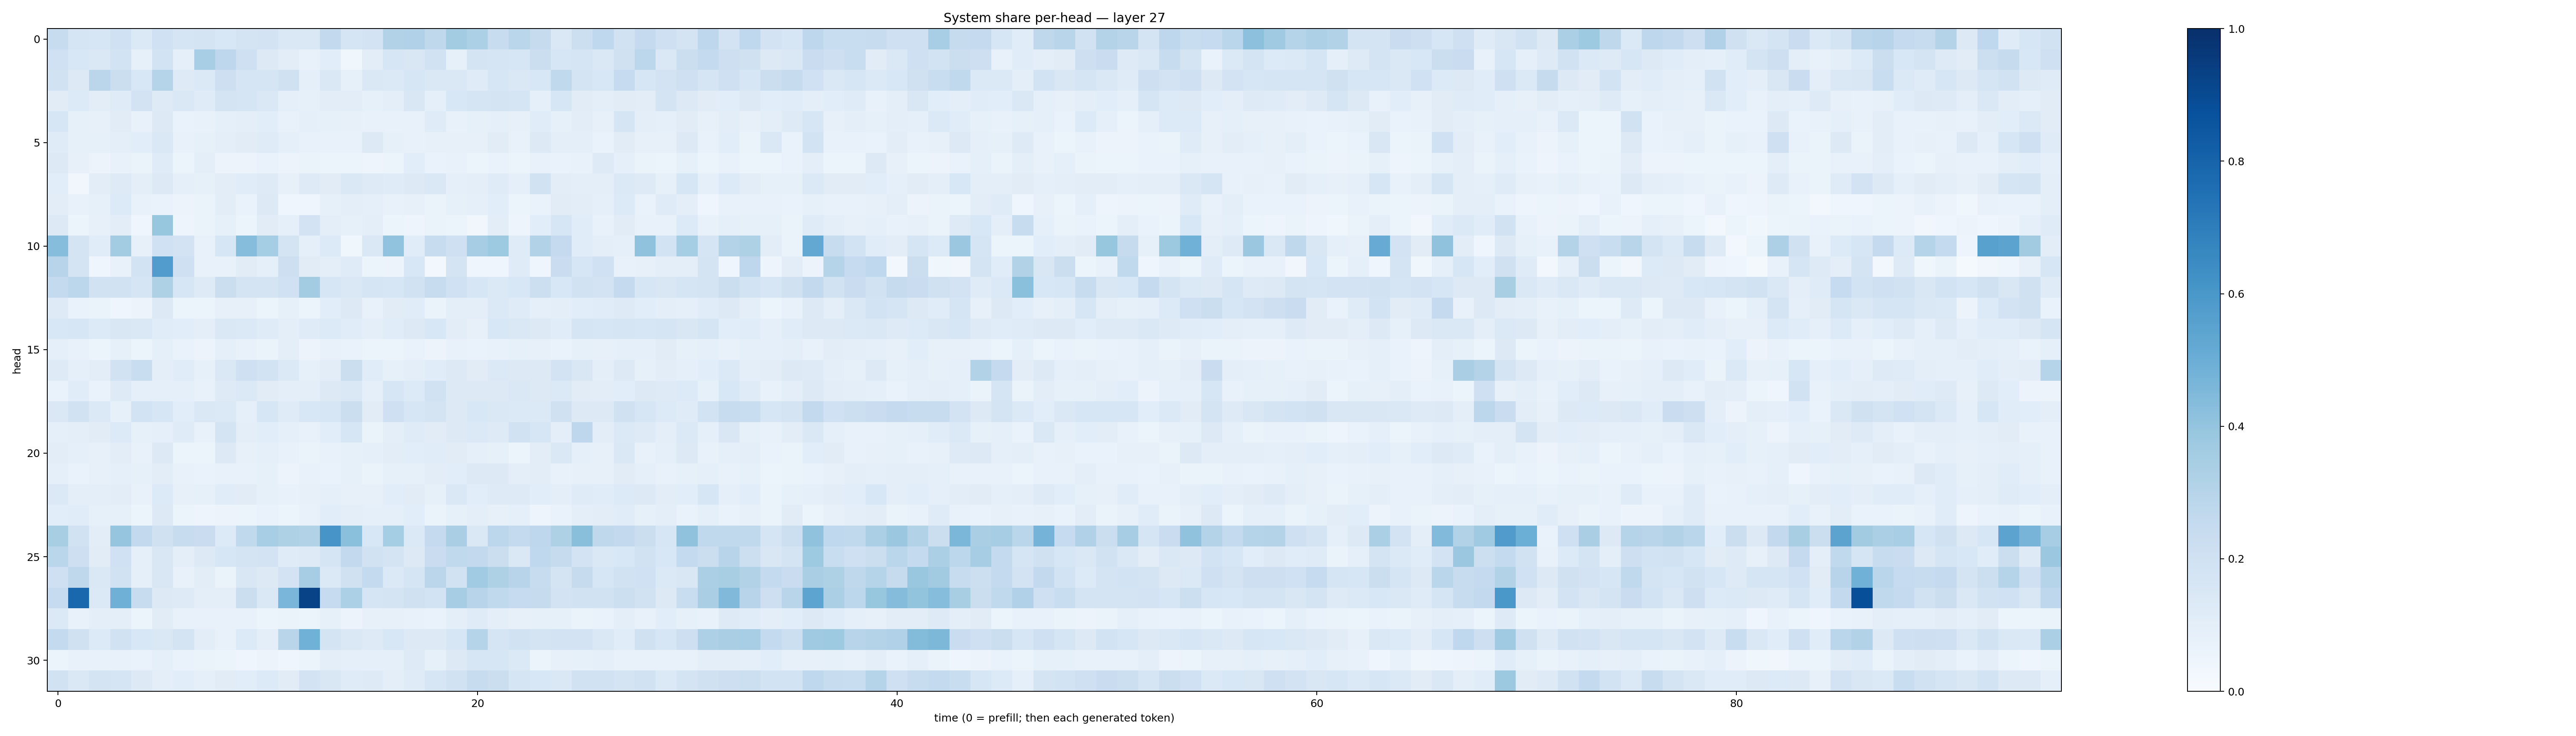

The data file committed next to this chart (first rows):
0.23763093, 0.16699913, 0.16111748, 0.20151158, 0.14019325, 0.20012163, 0.16537423, 0.1727143, 0.15564966, 0.17455523, 0.18201034, 0.14640456, 0.14743596, 0.26137567, 0.16749446, 0.18312693, 0.31389648, 0.3193756, 0.27012444, 0.35587937, 0.32947975, 0.2412359, 0.28782374, 0.24422923
0.2, 0.1526, 0.1468, 0.187, 0.0857, 0.1851, 0.09286, 0.3458, 0.2737, 0.2085, 0.1295, 0.1023, 0.07779, 0.1082, 0.03861, 0.1042, 0.16, 0.1522, 0.1947, 0.08342, 0.1795, 0.1716, 0.1606, 0.2197
0.1904, 0.1252, 0.2851, 0.2263, 0.1533, 0.3008, 0.1222, 0.1383, 0.2136, 0.1666, 0.1668, 0.1979, 0.08843, 0.1424, 0.08449, 0.1444, 0.1397, 0.1586, 0.1438, 0.1433, 0.1208, 0.161, 0.1424, 0.1536
0.1133, 0.1347, 0.1034, 0.1191, 0.1833, 0.1222, 0.1423, 0.1173, 0.179, 0.1692, 0.1451, 0.08681, 0.08442, 0.1031, 0.1037, 0.08469, 0.09446, 0.1498, 0.09161, 0.1529, 0.1664, 0.1796, 0.1708, 0.09236
0.1635, 0.08552, 0.07962, 0.1112, 0.07562, 0.1289, 0.0672, 0.07156, 0.08714, 0.09946, 0.1071, 0.074, 0.09212, 0.08451, 0.07957, 0.07554, 0.07428, 0.07483, 0.1193, 0.0732, 0.08249, 0.09316, 0.08007, 0.1137
0.1202, 0.08433, 0.08279, 0.09398, 0.1089, 0.1462, 0.07715, 0.08211, 0.09453, 0.1129, 0.1174, 0.08646, 0.07754, 0.0781, 0.07464, 0.1294, 0.08477, 0.07312, 0.08101, 0.07953, 0.08054, 0.1096, 0.07208, 0.1296
0.1287, 0.08184, 0.05701, 0.07591, 0.06344, 0.1177, 0.05123, 0.1003, 0.05531, 0.05683, 0.06713, 0.05653, 0.0651, 0.06132, 0.06087, 0.04774, 0.05886, 0.1056, 0.06938, 0.07189, 0.05866, 0.06816, 0.06226, 0.07812
0.1057, 0.03195, 0.1038, 0.1247, 0.09667, 0.126, 0.08696, 0.08254, 0.1022, 0.1161, 0.1246, 0.07894, 0.1233, 0.1116, 0.1476, 0.122, 0.118, 0.13, 0.1455, 0.08657, 0.09497, 0.1199, 0.09199, 0.1928
0.1031, 0.07713, 0.08313, 0.1333, 0.07514, 0.0696, 0.0559, 0.06554, 0.1017, 0.06864, 0.1314, 0.04072, 0.04398, 0.08513, 0.09642, 0.09119, 0.0769, 0.08, 0.06486, 0.08322, 0.09301, 0.1078, 0.05416, 0.06705
0.1258, 0.06082, 0.07911, 0.1036, 0.04321, 0.3943, 0.04975, 0.06538, 0.08371, 0.05867, 0.1102, 0.08965, 0.1833, 0.09632, 0.08332, 0.09821, 0.0593, 0.04917, 0.06434, 0.06233, 0.03442, 0.1018, 0.04973, 0.1057
0.4308, 0.1773, 0.1144, 0.3589, 0.07935, 0.2, 0.1832, 0.07477, 0.1578, 0.4324, 0.3518, 0.1723, 0.09337, 0.1362, 0.03633, 0.1465, 0.4038, 0.1145, 0.2404, 0.2063, 0.3495, 0.3718, 0.1173, 0.3153
0.2962, 0.1754, 0.04016, 0.07045, 0.1844, 0.5746, 0.207, 0.0713, 0.07208, 0.1123, 0.08725, 0.2117, 0.1129, 0.0956, 0.1206, 0.05173, 0.05535, 0.155, 0.03026, 0.1772, 0.04356, 0.04541, 0.1177, 0.03962
0.2567, 0.2809, 0.1923, 0.1881, 0.1682, 0.3217, 0.1591, 0.1222, 0.2194, 0.1771, 0.1755, 0.2006, 0.3566, 0.1595, 0.1483, 0.169, 0.1599, 0.195, 0.2348, 0.1996, 0.1622, 0.1388, 0.1534, 0.2178
0.1234, 0.06993, 0.06374, 0.04337, 0.05834, 0.1292, 0.05245, 0.06149, 0.08087, 0.08061, 0.05164, 0.08331, 0.06098, 0.1074, 0.1261, 0.0772, 0.1116, 0.1164, 0.06355, 0.1005, 0.1009, 0.1401, 0.1195, 0.08974
0.1561, 0.1577, 0.1336, 0.1522, 0.1473, 0.1171, 0.1068, 0.0961, 0.1412, 0.1392, 0.1175, 0.09522, 0.12, 0.1348, 0.1145, 0.09953, 0.1151, 0.1262, 0.1536, 0.1039, 0.08143, 0.1545, 0.1423, 0.128
0.08684, 0.07521, 0.06137, 0.08579, 0.05376, 0.09101, 0.06761, 0.05531, 0.09008, 0.07172, 0.06333, 0.09619, 0.05784, 0.07184, 0.06972, 0.05434, 0.05128, 0.06672, 0.05848, 0.07373, 0.06793, 0.0712, 0.08408, 0.08198
0.1232, 0.08709, 0.1024, 0.1915, 0.2337, 0.09538, 0.1136, 0.08348, 0.1458, 0.2061, 0.1863, 0.1377, 0.08303, 0.1026, 0.2211, 0.1153, 0.0826, 0.09378, 0.1145, 0.1292, 0.1095, 0.1374, 0.1292, 0.1314
0.06669, 0.1139, 0.06967, 0.1249, 0.09248, 0.08867, 0.09197, 0.07248, 0.1219, 0.1392, 0.1125, 0.1009, 0.09984, 0.128, 0.1412, 0.09086, 0.1597, 0.1335, 0.1897, 0.13, 0.1302, 0.1318, 0.148, 0.1256
0.1435, 0.1911, 0.14, 0.08302, 0.1869, 0.163, 0.1089, 0.1455, 0.1374, 0.09146, 0.1567, 0.1209, 0.1546, 0.1593, 0.2255, 0.1108, 0.2105, 0.1627, 0.1732, 0.1283, 0.1548, 0.1423, 0.1369, 0.1391
0.08753, 0.09475, 0.1105, 0.1363, 0.08319, 0.09322, 0.1176, 0.07553, 0.1737, 0.09688, 0.1063, 0.08628, 0.07564, 0.1063, 0.163, 0.06639, 0.09555, 0.1199, 0.1131, 0.1254, 0.1398, 0.1227, 0.1912, 0.1575
0.1027, 0.08703, 0.0819, 0.1039, 0.07492, 0.1251, 0.05138, 0.06121, 0.1271, 0.08007, 0.09033, 0.07535, 0.06396, 0.07611, 0.08356, 0.08667, 0.1026, 0.1076, 0.1149, 0.1115, 0.08673, 0.08478, 0.06211, 0.1032
0.09197, 0.06838, 0.07862, 0.08839, 0.08587, 0.1024, 0.07656, 0.06819, 0.07809, 0.0713, 0.08556, 0.05754, 0.07713, 0.06976, 0.08283, 0.06532, 0.08235, 0.08486, 0.1027, 0.1079, 0.1278, 0.1287, 0.09692, 0.1044
0.1403, 0.09983, 0.09391, 0.1023, 0.07442, 0.1343, 0.07912, 0.08218, 0.1151, 0.1108, 0.08485, 0.07474, 0.08132, 0.09356, 0.08143, 0.07844, 0.1082, 0.1127, 0.08395, 0.1436, 0.1094, 0.1225, 0.1243, 0.1056
0.1078, 0.1161, 0.0858, 0.08528, 0.05961, 0.1266, 0.05446, 0.05021, 0.05827, 0.06236, 0.06735, 0.06121, 0.077, 0.109, 0.09824, 0.08615, 0.09227, 0.1056, 0.06458, 0.0823, 0.09532, 0.08191, 0.0887, 0.04778
0.3407, 0.193, 0.1041, 0.397, 0.261, 0.1953, 0.237, 0.2293, 0.1353, 0.2642, 0.3466, 0.3237, 0.3109, 0.6069, 0.4182, 0.155, 0.3538, 0.1399, 0.2518, 0.3388, 0.1464, 0.2804, 0.2573, 0.2773
0.2869, 0.2142, 0.11, 0.2024, 0.08992, 0.1495, 0.09653, 0.1318, 0.1566, 0.1796, 0.1835, 0.1175, 0.1244, 0.1672, 0.258, 0.191, 0.1728, 0.1316, 0.2271, 0.2655, 0.2605, 0.2245, 0.1481, 0.2685
0.2094, 0.2729, 0.1474, 0.1889, 0.08787, 0.1487, 0.07702, 0.104, 0.06312, 0.1505, 0.1266, 0.1833, 0.3509, 0.1376, 0.1978, 0.2563, 0.1398, 0.1705, 0.2848, 0.194, 0.3655, 0.3234, 0.2964, 0.2404
0.2474, 0.7864, 0.1398, 0.4883, 0.2365, 0.1261, 0.1218, 0.09575, 0.09603, 0.2256, 0.1422, 0.4618, 0.9247, 0.2488, 0.3291, 0.1645, 0.1795, 0.1991, 0.184, 0.3504, 0.2939, 0.2651, 0.2462, 0.2437
0.1377, 0.07606, 0.09567, 0.1005, 0.06023, 0.1131, 0.07487, 0.07356, 0.07328, 0.07469, 0.05879, 0.06392, 0.0514, 0.08427, 0.05758, 0.07955, 0.08129, 0.07477, 0.0682, 0.09908, 0.1187, 0.1005, 0.0816, 0.08356
0.2569, 0.1961, 0.1343, 0.1937, 0.154, 0.1438, 0.175, 0.1039, 0.07466, 0.1347, 0.09596, 0.293, 0.4873, 0.177, 0.1472, 0.1241, 0.1549, 0.1276, 0.1261, 0.1605, 0.2991, 0.1665, 0.1904, 0.1741
0.06023, 0.07348, 0.07772, 0.07755, 0.07006, 0.08837, 0.06681, 0.06306, 0.05913, 0.04119, 0.05839, 0.04685, 0.05415, 0.09595, 0.08633, 0.08682, 0.09105, 0.1212, 0.08525, 0.1302, 0.1579, 0.164, 0.1383, 0.06179
0.1909, 0.1413, 0.173, 0.1705, 0.126, 0.09848, 0.1058, 0.09325, 0.1101, 0.1066, 0.1335, 0.1101, 0.1835, 0.1498, 0.121, 0.1228, 0.09573, 0.1203, 0.1569, 0.1908, 0.2402, 0.2194, 0.1655, 0.153
